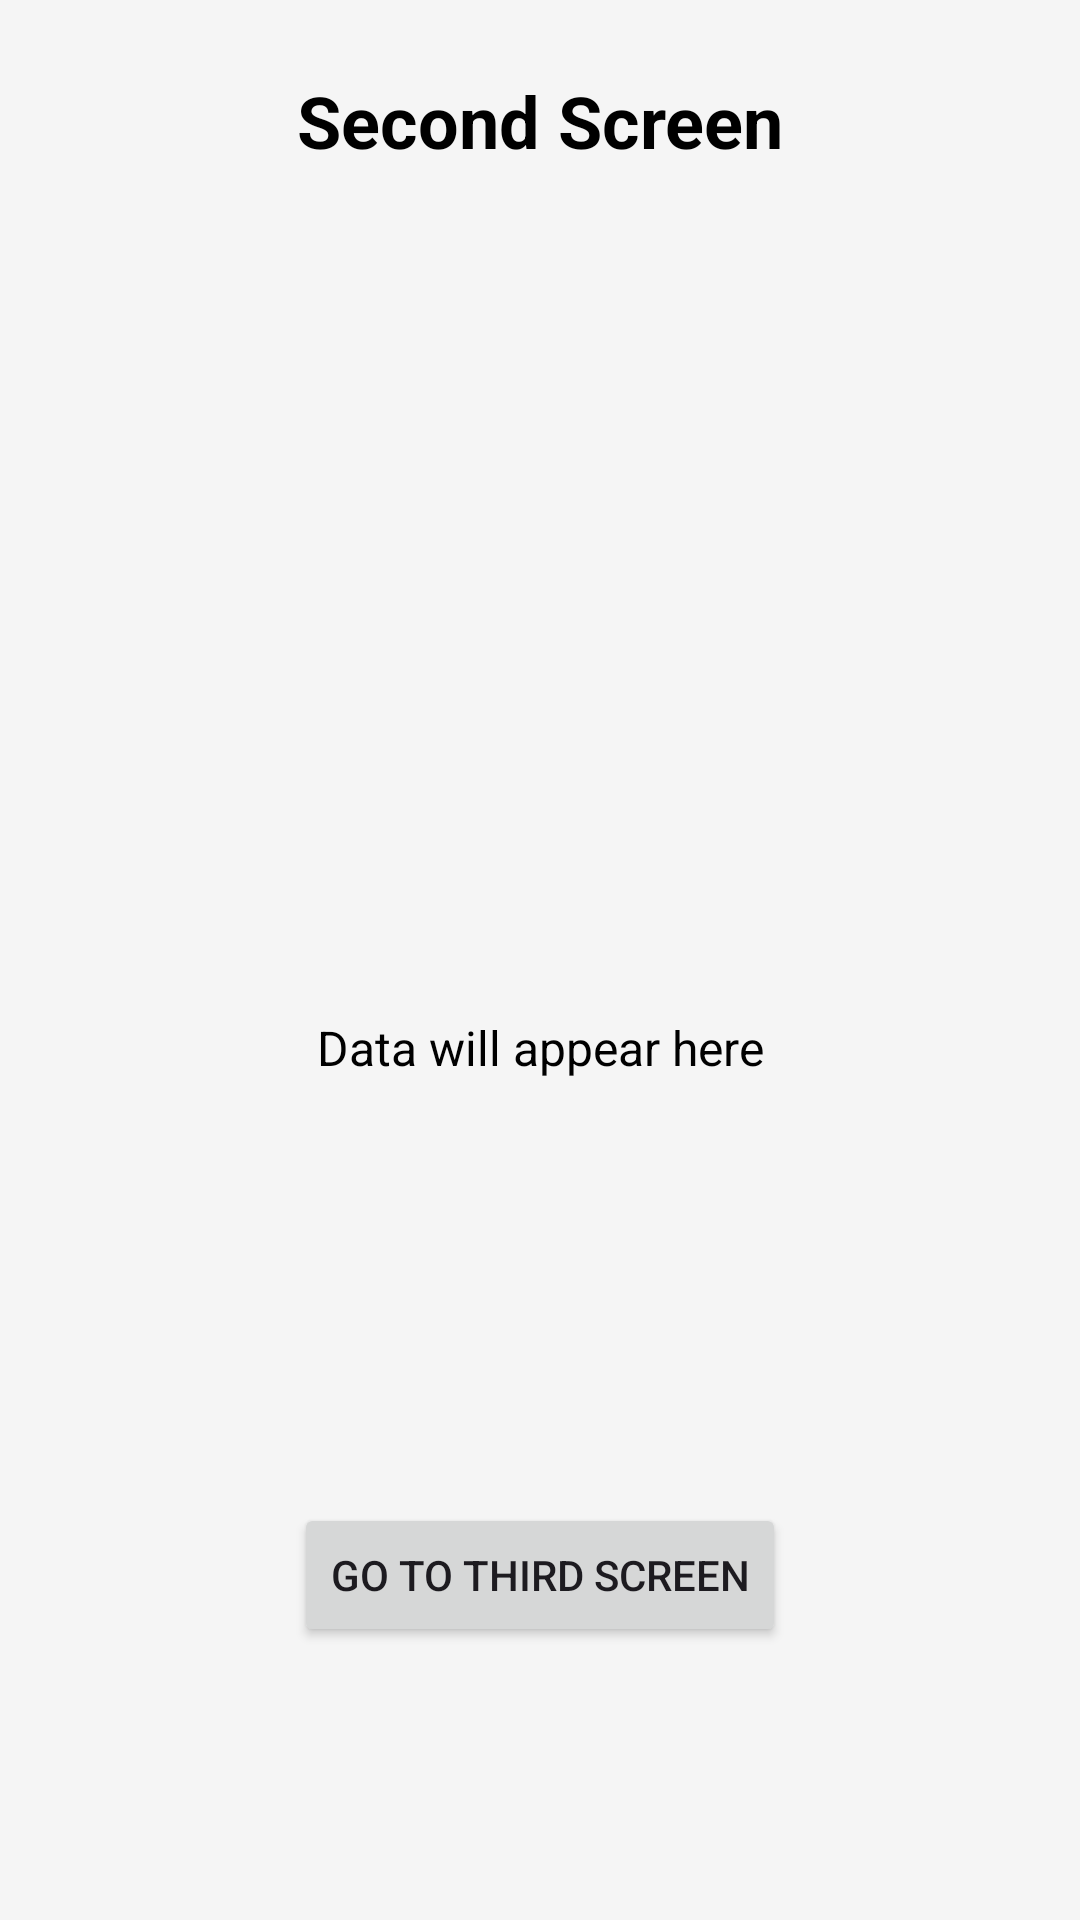

Here is an Android app screen rendered from its layout file. Give the layout XML and the strings, colors and styles it references.
<!-- AndroidManifest.xml: application theme Theme.PagesLinkinApp -->
<!-- res/layout/activity_second.xml -->
<?xml version="1.0" encoding="utf-8"?>
<androidx.constraintlayout.widget.ConstraintLayout
    xmlns:android="http://schemas.android.com/apk/res/android"
    xmlns:app="http://schemas.android.com/apk/res-auto"
    xmlns:tools="http://schemas.android.com/tools"
    android:id="@+id/main"
    android:layout_width="match_parent"
    android:layout_height="match_parent"
    android:background="@color/background_color"
    tools:context=".SecondActivity">

    
    <TextView
        android:id="@+id/tv_title"
        android:layout_width="wrap_content"
        android:layout_height="wrap_content"
        android:layout_marginTop="24dp"
        android:text="Second Screen"
        android:textSize="24sp"
        android:textStyle="bold"
        android:textColor="@color/black"
        app:layout_constraintTop_toTopOf="parent"
        app:layout_constraintStart_toStartOf="parent"
        app:layout_constraintEnd_toEndOf="parent" />

    
    <androidx.cardview.widget.CardView
        android:id="@+id/cardView2"
        android:layout_width="0dp"
        android:layout_height="wrap_content"
        android:layout_margin="16dp"
        app:cardBackgroundColor="@color/white"
        app:cardCornerRadius="12dp"
        app:layout_constraintEnd_toEndOf="parent"
        app:layout_constraintStart_toStartOf="parent"
        app:layout_constraintTop_toBottomOf="@id/tv_title">

    </androidx.cardview.widget.CardView>

    <TextView
        android:id="@+id/tv_display_data"
        android:layout_width="match_parent"
        android:layout_height="wrap_content"
        android:layout_marginTop="250dp"
        android:gravity="center"
        android:padding="16dp"
        android:text="Data will appear here"
        android:textColor="@color/black"
        android:textSize="16sp"
        app:layout_constraintTop_toBottomOf="@+id/cardView2"
        tools:layout_editor_absoluteX="19dp" />

    <Button
        android:id="@+id/button"
        android:layout_width="wrap_content"
        android:layout_height="wrap_content"
        android:layout_marginTop="125dp"
        android:text="Go to Third Screen"
        app:layout_constraintEnd_toEndOf="parent"
        app:layout_constraintStart_toStartOf="parent"
        app:layout_constraintTop_toBottomOf="@+id/tv_display_data" />

    


</androidx.constraintlayout.widget.ConstraintLayout>
<!-- resources referenced by this layout -->
<resources>
  <color name="background_color">#F5F5F5</color>
  <color name="black">#000000</color>
  <color name="white">#FFFFFF</color>
  <style name="Theme.PagesLinkinApp" parent="Base.Theme.PagesLinkinApp" />
  <style name="Base.Theme.PagesLinkinApp" parent="Theme.Material3.DayNight.NoActionBar">
          
          
      </style>
</resources>
